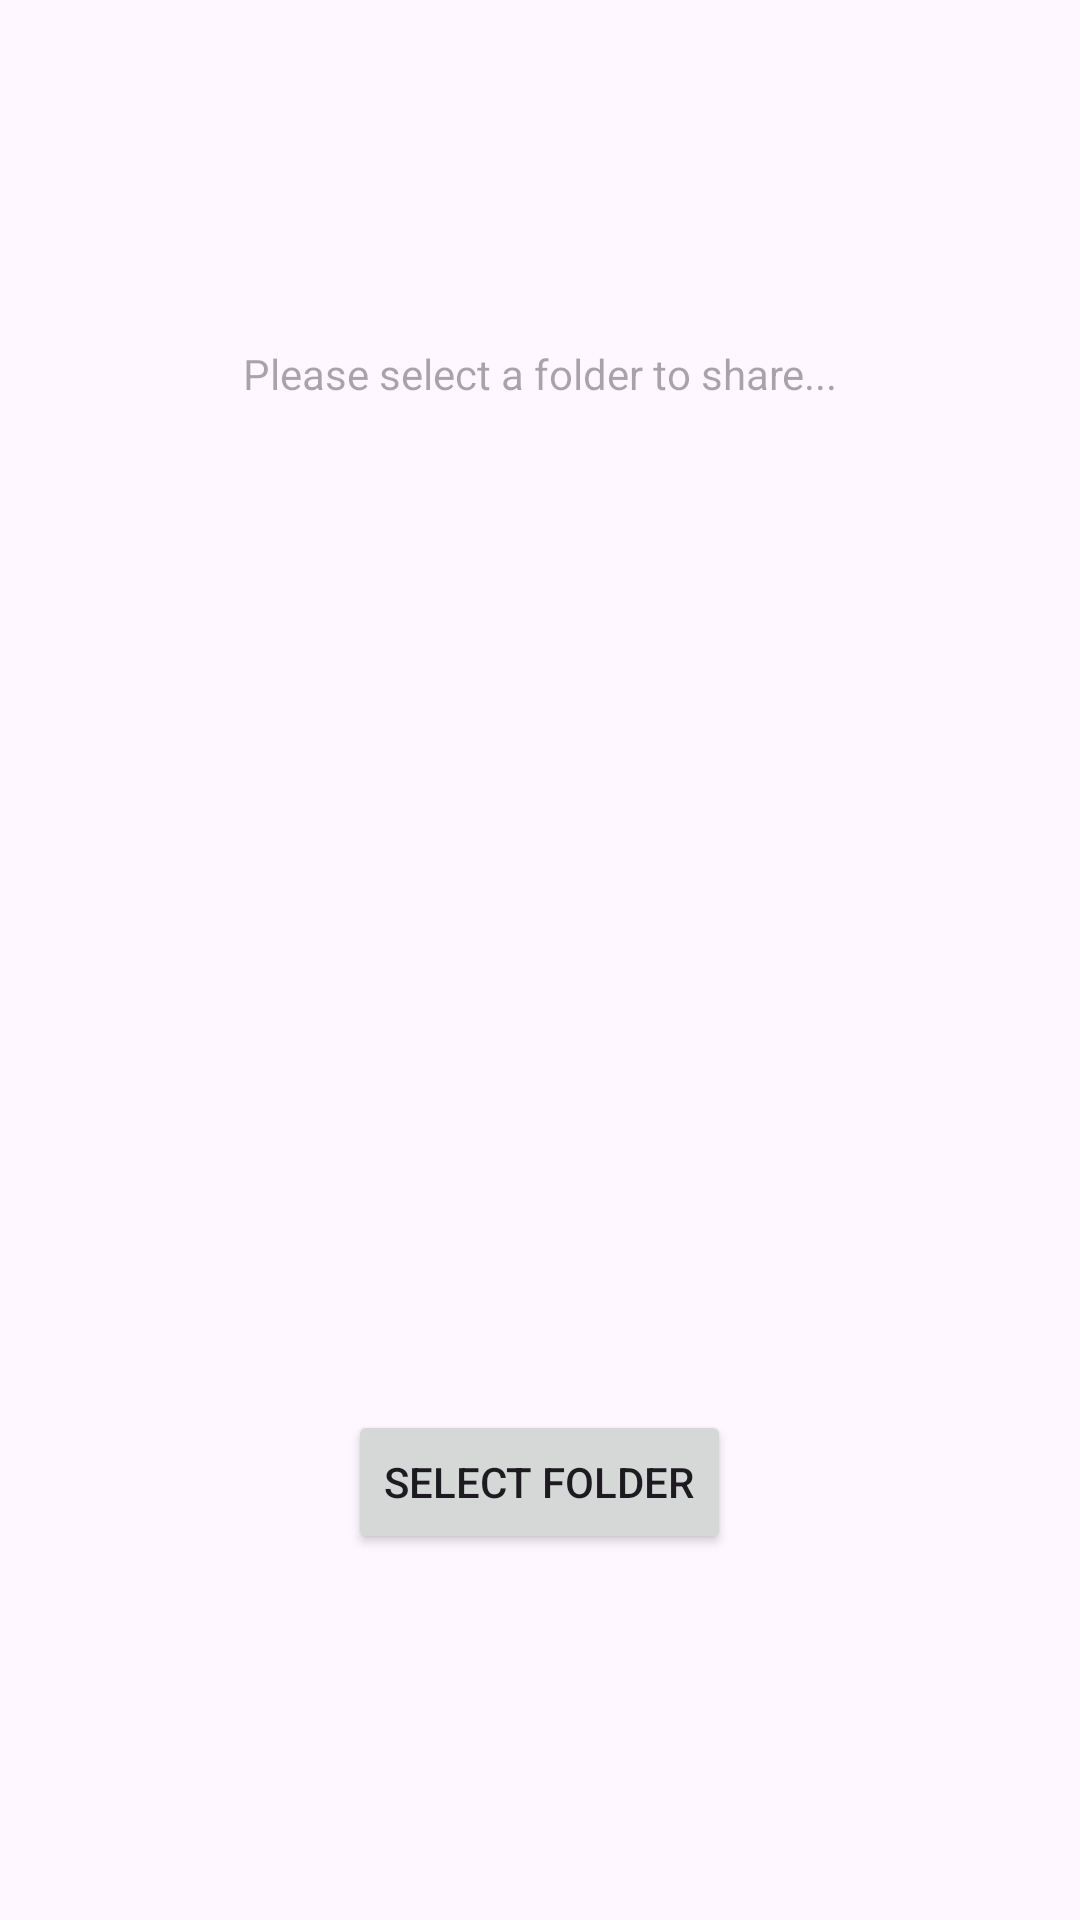

Layout XML and referenced resources for this Android screen:
<!-- AndroidManifest.xml: application theme Theme.MyFi -->
<!-- res/layout/activity_main.xml -->
<?xml version="1.0" encoding="utf-8"?>
<RelativeLayout xmlns:android="http://schemas.android.com/apk/res/android"
    xmlns:app="http://schemas.android.com/apk/res-auto"
    xmlns:tools="http://schemas.android.com/tools"
    android:id="@+id/main"
    android:layout_width="match_parent"
    android:layout_height="match_parent"
    tools:context=".MainActivity"
    android:fitsSystemWindows="true">

    <TextView
        android:id="@+id/tv_file_list"
        android:layout_width="match_parent"
        android:layout_height="wrap_content"
        android:layout_marginBottom="25dp"
        android:padding="16dp"
        android:hint="Please select a folder to share..."
        android:textAlignment="center"
        android:layout_above="@id/imgQRCode"
        />

    <ImageView
        android:id="@+id/imgQRCode"
        android:layout_width="250dp"
        android:layout_height="250dp"
        android:layout_marginTop="20dp"
        android:layout_centerHorizontal="true"
        android:layout_centerVertical="true"/>


    <Button
        android:id="@+id/btn_select_folder"
        android:layout_width="wrap_content"
        android:layout_height="wrap_content"
        android:layout_marginTop="25dp"
        android:text="Select Folder"
        android:layout_below="@id/imgQRCode"
        android:layout_centerHorizontal="true"/>

    <ImageButton
        android:layout_width="wrap_content"
        android:layout_height="wrap_content"
        android:id="@+id/server_on_off_button"
        android:background="@drawable/power_off_state"
        android:layout_alignParentBottom="true"
        android:layout_centerHorizontal="true"
        android:layout_marginBottom="50dp"
        android:contentDescription="@string/server_on_off_button" />

</RelativeLayout>
<!-- resources referenced by this layout -->
<resources>
  <string name="server_on_off_button">Server On/Off Button</string>
  <style name="Theme.MyFi" parent="Base.Theme.MyFi" />
  <style name="Base.Theme.MyFi" parent="Theme.Material3.DayNight.NoActionBar">
          
          
      </style>
</resources>
